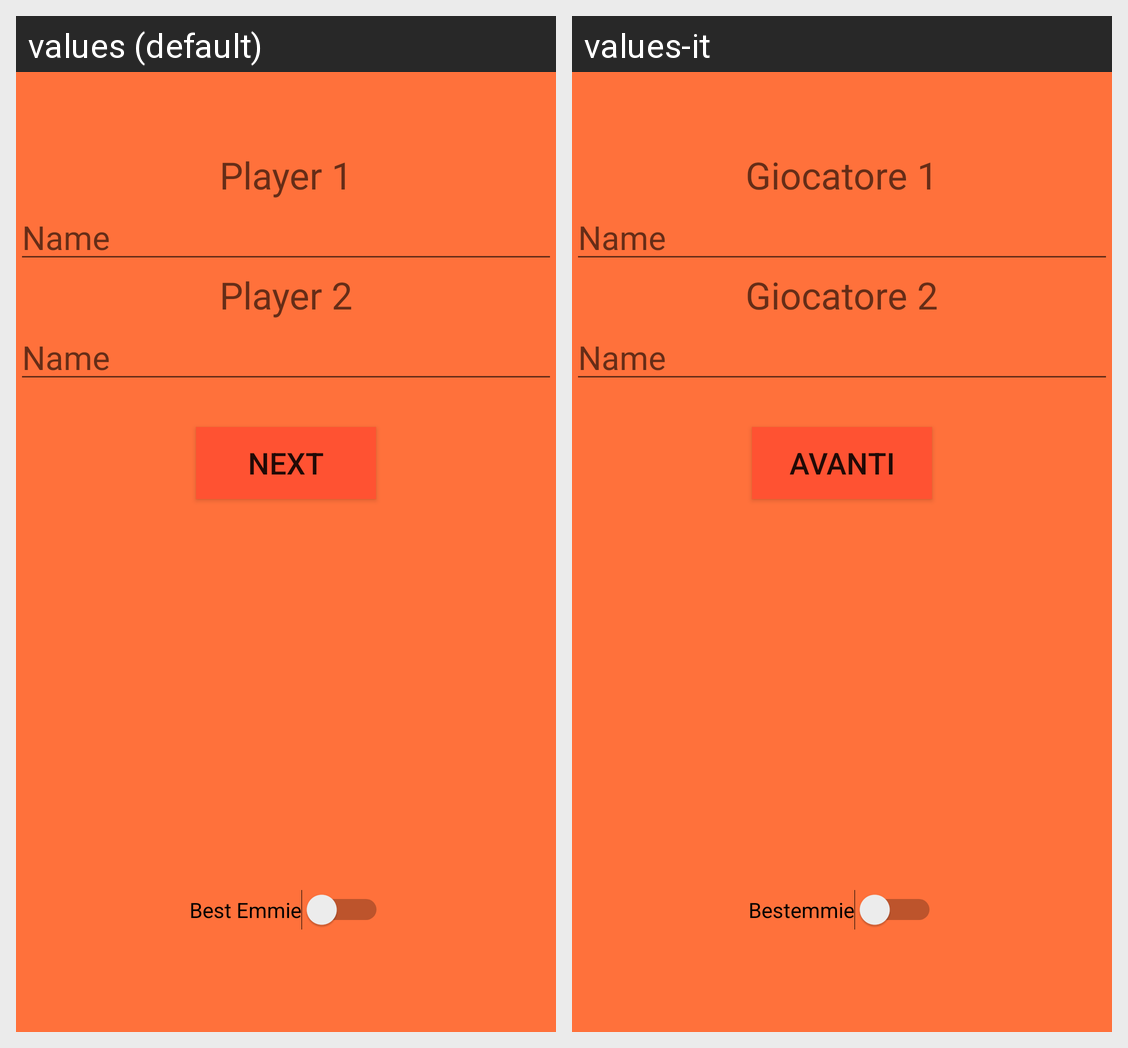

The same Android screen rendered under two of its app's locales, left to right. List the strings drawn on it with the default value and each locale's translation.
Android screen res/layout/activity_2.xml rendered under 2 locales, left to right: values (default), values-it. Device: Nexus 5 (rendered at 1080×1920; each locale shown at half size, 540×960, under a caption strip naming it); theme AppTheme.
Strings drawn on this screen, with the default value and each locale's value (text and hints the layout hard-codes, and strings that could not be matched under every locale, appear in the picture but are not listed):

ply_1
  values: Player 1
  values-it: Giocatore 1

ply_2
  values: Player 2
  values-it: Giocatore 2

btn_act2
  values: Next
  values-it: Avanti

rb_best
  values: Best Emmie
  values-it: Bestemmie
